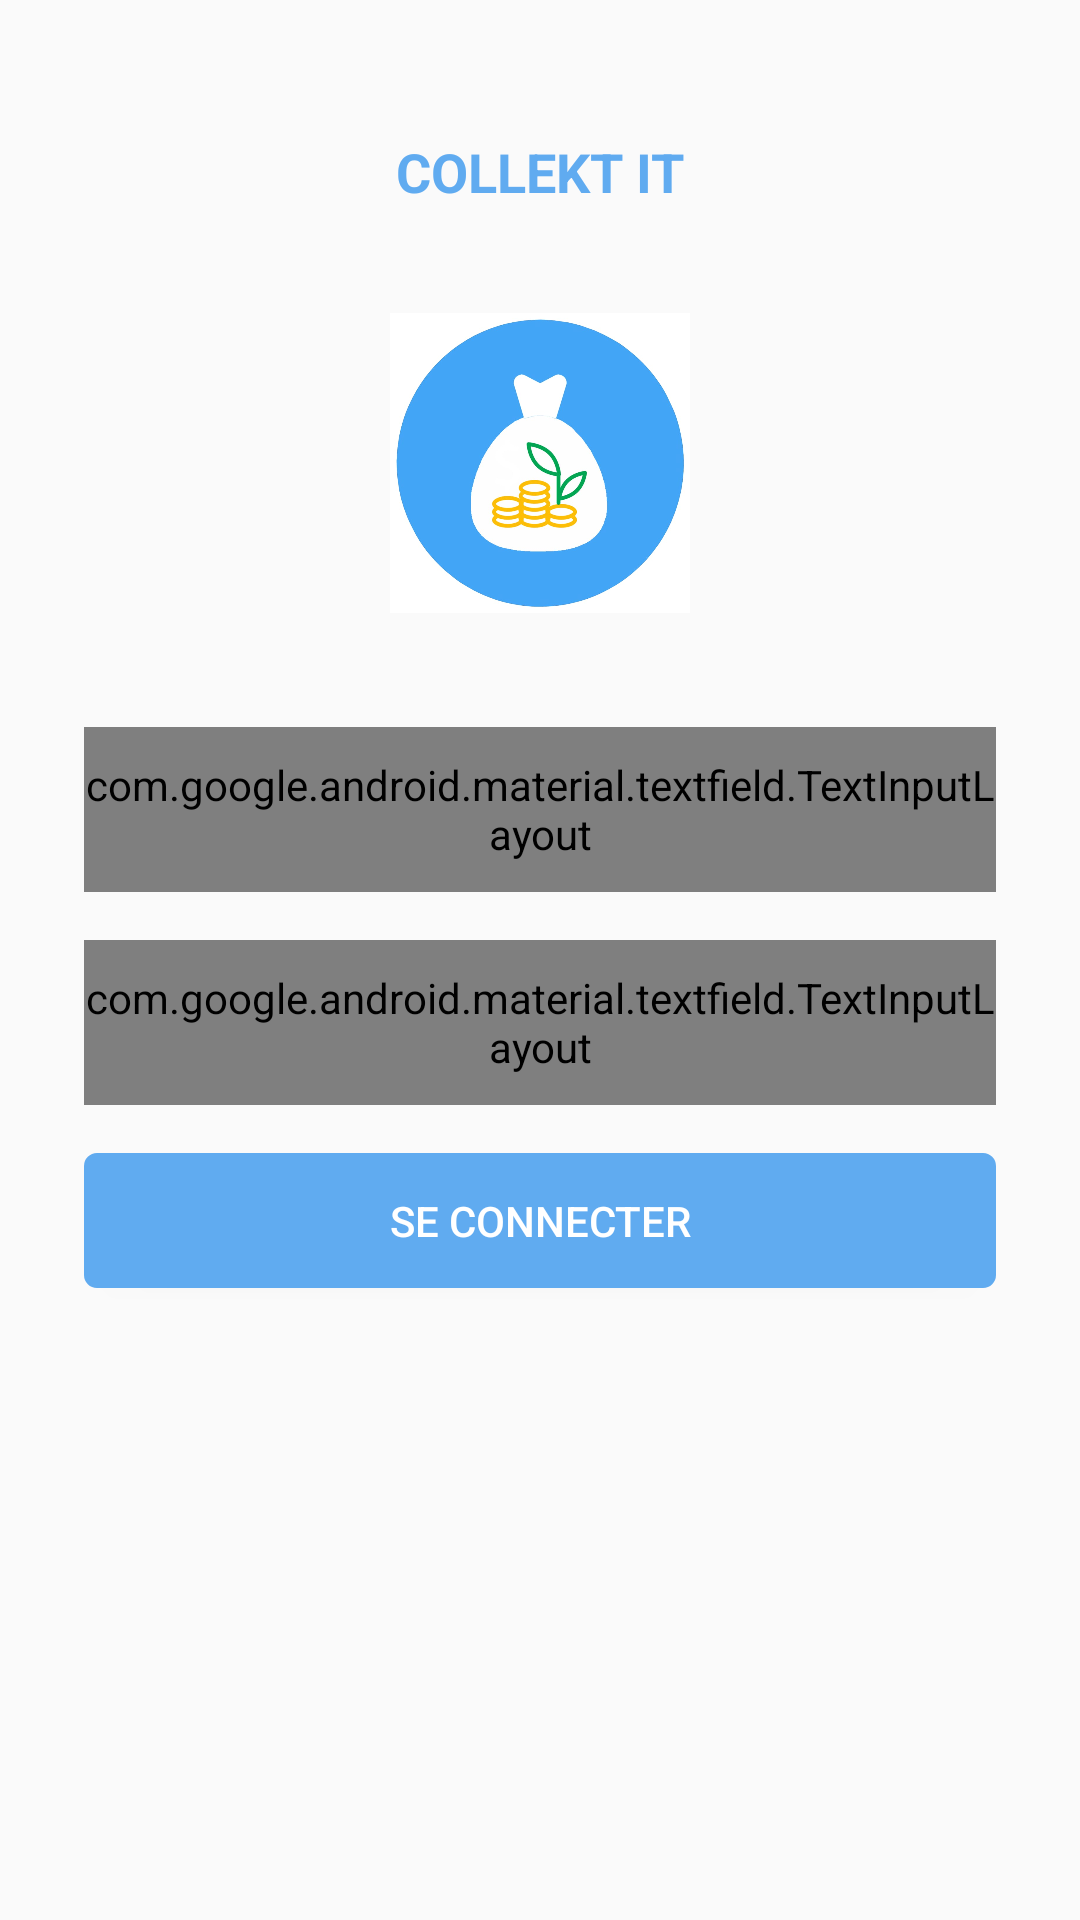

This screen was rendered from an Android layout file. Write that file and the resources it references.
<!-- AndroidManifest.xml: application theme MyAppTheme -->
<!-- res/layout/activity_login.xml -->
<?xml version="1.0" encoding="utf-8"?>
<androidx.constraintlayout.widget.ConstraintLayout xmlns:android="http://schemas.android.com/apk/res/android"
    android:layout_width="match_parent"
    android:layout_height="match_parent"
    xmlns:tools="http://schemas.android.com/tools"
    xmlns:app="http://schemas.android.com/apk/res-auto">

    <ScrollView
        android:layout_width="match_parent"
        android:layout_height="match_parent">
        <LinearLayout
            android:layout_width="match_parent"
            android:layout_height="match_parent"
            android:orientation="vertical"
            android:padding="20dp"
            tools:layout_editor_absoluteX="0dp"
            tools:layout_editor_absoluteY="0dp"
            android:gravity="center">

            <LinearLayout
                android:orientation="vertical"
                android:layout_width="match_parent"
                android:layout_height="match_parent"
                android:gravity="center_horizontal"
                android:layout_margin="15dp">

                <TextView
                    android:layout_width="match_parent"
                    android:layout_height="wrap_content"
                    android:text="@string/app_name_m"
                    android:textAlignment="center"
                    android:textColor="@color/blue"
                    android:textStyle="bold"
                    android:textSize="@dimen/slide_title"
                    android:padding="10dp"/>

                <ImageView
                    android:id="@+id/imageViewScreen"
                    android:layout_width="100dp"
                    android:layout_height="100dp"
                    android:src="@drawable/icon1"
                    android:layout_marginTop="25dp"/>


            </LinearLayout>

            <LinearLayout
                android:layout_width="match_parent"
                android:layout_height="wrap_content"
                android:orientation="vertical"
                android:layout_marginTop="15dp">
                <TextView
                    android:id="@+id/txtError"
                    android:layout_width="match_parent"
                    android:layout_height="wrap_content"
                    android:textColor="@android:color/holo_red_dark"
                    android:visibility="gone"
                    android:textAlignment="center"
                    android:layout_marginBottom="25dp"/>

                <com.google.android.material.textfield.TextInputLayout
                    android:id="@+id/inputLayoutUsername"
                    android:layout_width="match_parent"
                    android:layout_height="55dp"
                    android:layout_gravity="center"
                    android:layout_margin="8dp"
                    android:textColorHint="@android:color/black"
                    android:hint="@string/txt_username"
                    style="@style/Widget.MaterialComponents.TextInputLayout.OutlinedBox">

                    <com.google.android.material.textfield.TextInputEditText
                        android:id="@+id/usernameField"
                        android:layout_width="match_parent"
                        android:layout_height="wrap_content"
                        android:imeOptions="actionNext"
                        android:inputType="textEmailAddress"
                        android:textSize="@dimen/activity_vertical_margin"
                        android:maxLines="1"/>

                </com.google.android.material.textfield.TextInputLayout>

                <com.google.android.material.textfield.TextInputLayout
                    android:id="@+id/inputLayoutPassword"
                    android:layout_width="match_parent"
                    android:layout_height="55dp"
                    android:layout_gravity="center"
                    android:layout_margin="8dp"
                    android:textColorHint="@android:color/black"
                    android:hint="@string/txt_password"
                    style="@style/Widget.MaterialComponents.TextInputLayout.OutlinedBox">

                    <com.google.android.material.textfield.TextInputEditText
                        android:id="@+id/passwordField"
                        android:layout_width="match_parent"
                        android:layout_height="wrap_content"
                        android:imeOptions="actionDone"
                        android:inputType="textPassword"
                        android:textSize="@dimen/activity_vertical_margin"
                        android:maxLines="1"
                        android:drawableRight="@drawable/ic_baseline_visibility_24"/>

                </com.google.android.material.textfield.TextInputLayout>

                <androidx.appcompat.widget.AppCompatButton
                    android:id="@+id/btnLogin"
                    android:layout_width="match_parent"
                    android:layout_height="45dp"
                    android:layout_gravity="center"
                    android:layout_margin="8dp"
                    android:background="@drawable/button_shape"
                    android:text="@string/txt_btn_login"
                    android:backgroundTint="@color/blue"
                    android:textColor="@android:color/white"
                    android:layout_marginBottom="20dp"/>
            </LinearLayout>

        </LinearLayout>
    </ScrollView>

</androidx.constraintlayout.widget.ConstraintLayout>
<!-- resources referenced by this layout -->
<resources>
  <color name="blue">#60ABF0</color>
  <dimen name="activity_vertical_margin">16dp</dimen>
  <dimen name="slide_title">18dp</dimen>
  <!-- drawable button_shape (drawable) -->
  <?xml version="1.0" encoding="utf-8"?>
  <shape xmlns:android="http://schemas.android.com/apk/res/android">
  
      <stroke
          android:width="0.5dp"
          android:color="@color/blue"
          />
  
      <gradient
          android:endColor="@color/blue"
          android:startColor="@color/blue"
          android:centerColor="@color/blue"
          android:angle="90"
          />
      <corners
          android:bottomRightRadius="4dp"
          android:bottomLeftRadius="4dp"
          android:topLeftRadius="4dp"
          android:topRightRadius="4dp"/>
  
  </shape>
  <!-- drawable icon1: jpeg bitmap (drawable, 41137 bytes) -->
  <string name="app_name_m">COLLEKT IT</string>
  <string name="txt_btn_login">Se connecter</string>
  <string name="txt_password">Mot de passe</string>
  <string name="txt_username">Nom d\'utilisateur</string>
  <style name="MyAppTheme" parent="Theme.AppCompat.Light.NoActionBar">
          
          <item name="colorPrimary">@color/blue</item>
          <item name="colorPrimaryDark">@color/colorPrimaryDark</item>
          <item name="colorAccent">@color/colorPrimary</item>
      </style>
  <color name="colorPrimaryDark">#2196f3</color>
  <color name="colorPrimary">#3797CF</color>
</resources>
